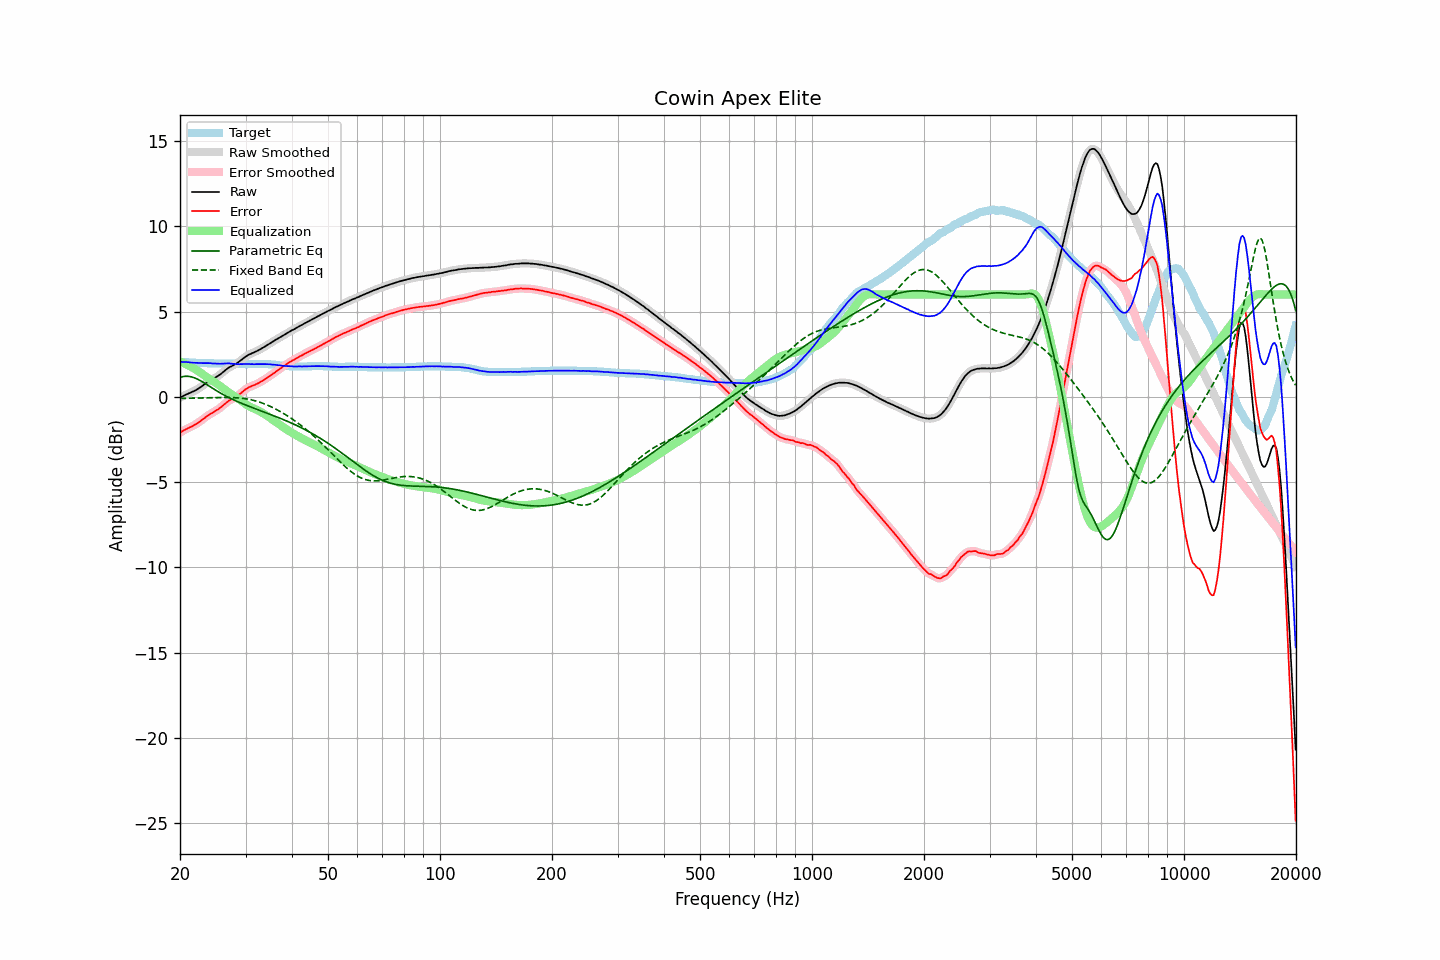

The file beside this chart, header and first rows:
frequency, raw, error, smoothed, error_smoothed, equalization, parametric_eq, fixed_band_eq, equalized_raw, equalized_smoothed, target
20.00, -0.05, -2.09, -0.05, -2.10, 2.08, 1.14, -0.10, 2.03, 2.03, 2.04
20.20, -0.00, -2.04, 0.00, -2.04, 2.04, 1.17, -0.09, 2.03, 2.04, 2.04
20.40, 0.05, -1.98, 0.05, -1.99, 1.99, 1.19, -0.09, 2.04, 2.04, 2.03
20.61, 0.10, -1.93, 0.10, -1.93, 1.95, 1.20, -0.09, 2.04, 2.04, 2.03
20.81, 0.14, -1.88, 0.14, -1.88, 1.90, 1.20, -0.09, 2.04, 2.04, 2.02
21.02, 0.18, -1.84, 0.18, -1.84, 1.85, 1.20, -0.09, 2.03, 2.03, 2.02
21.23, 0.22, -1.79, 0.22, -1.80, 1.80, 1.19, -0.09, 2.02, 2.02, 2.01
21.44, 0.26, -1.75, 0.26, -1.75, 1.75, 1.17, -0.08, 2.01, 2.01, 2.01
21.66, 0.30, -1.70, 0.30, -1.70, 1.70, 1.15, -0.08, 2.00, 2.00, 2.00
21.87, 0.35, -1.65, 0.35, -1.65, 1.65, 1.11, -0.08, 2.00, 2.00, 2.00
22.09, 0.40, -1.59, 0.40, -1.59, 1.59, 1.08, -0.08, 1.99, 1.99, 1.99
22.31, 0.46, -1.53, 0.46, -1.53, 1.53, 1.03, -0.07, 1.99, 1.99, 1.99
22.54, 0.52, -1.47, 0.52, -1.47, 1.47, 0.98, -0.07, 1.98, 1.98, 1.99
22.76, 0.58, -1.40, 0.58, -1.40, 1.40, 0.93, -0.07, 1.98, 1.98, 1.98
22.99, 0.65, -1.33, 0.65, -1.33, 1.33, 0.88, -0.07, 1.98, 1.98, 1.98
23.22, 0.72, -1.25, 0.72, -1.26, 1.26, 0.82, -0.06, 1.98, 1.98, 1.97
23.45, 0.79, -1.18, 0.79, -1.19, 1.19, 0.76, -0.06, 1.98, 1.98, 1.97
23.69, 0.85, -1.12, 0.85, -1.12, 1.13, 0.70, -0.06, 1.98, 1.98, 1.97
23.92, 0.91, -1.05, 0.91, -1.06, 1.06, 0.64, -0.06, 1.97, 1.97, 1.96
24.16, 0.97, -0.99, 0.96, -1.00, 1.00, 0.58, -0.05, 1.97, 1.97, 1.96
24.40, 1.01, -0.95, 1.02, -0.95, 0.95, 0.52, -0.05, 1.96, 1.96, 1.96
24.65, 1.07, -0.89, 1.07, -0.89, 0.89, 0.46, -0.05, 1.96, 1.96, 1.96
24.89, 1.12, -0.83, 1.12, -0.84, 0.83, 0.40, -0.05, 1.95, 1.95, 1.95
25.14, 1.18, -0.77, 1.18, -0.77, 0.77, 0.34, -0.04, 1.95, 1.95, 1.95
25.39, 1.24, -0.71, 1.24, -0.71, 0.70, 0.28, -0.04, 1.94, 1.94, 1.95
25.65, 1.31, -0.64, 1.31, -0.64, 0.63, 0.23, -0.04, 1.94, 1.94, 1.95
25.91, 1.39, -0.56, 1.39, -0.57, 0.56, 0.18, -0.04, 1.94, 1.95, 1.95
26.16, 1.47, -0.48, 1.47, -0.48, 0.48, 0.12, -0.04, 1.95, 1.95, 1.95
26.43, 1.55, -0.40, 1.55, -0.40, 0.41, 0.07, -0.04, 1.96, 1.96, 1.95
26.69, 1.62, -0.32, 1.62, -0.32, 0.34, 0.02, -0.04, 1.96, 1.96, 1.94
26.96, 1.69, -0.25, 1.69, -0.26, 0.27, -0.03, -0.04, 1.96, 1.96, 1.94
27.23, 1.75, -0.19, 1.74, -0.20, 0.21, -0.07, -0.04, 1.96, 1.95, 1.94
27.50, 1.79, -0.15, 1.80, -0.15, 0.15, -0.12, -0.04, 1.94, 1.95, 1.94
27.77, 1.84, -0.10, 1.84, -0.10, 0.09, -0.16, -0.05, 1.93, 1.94, 1.94
28.05, 1.90, -0.03, 1.89, -0.04, 0.04, -0.21, -0.05, 1.93, 1.93, 1.93
28.33, 1.94, 0.01, 1.95, 0.01, -0.03, -0.25, -0.05, 1.91, 1.92, 1.93
28.62, 2.01, 0.08, 2.01, 0.08, -0.09, -0.29, -0.06, 1.92, 1.92, 1.93
28.90, 2.07, 0.15, 2.07, 0.15, -0.16, -0.33, -0.07, 1.91, 1.91, 1.92
29.19, 2.15, 0.23, 2.15, 0.22, -0.23, -0.37, -0.08, 1.92, 1.92, 1.92
29.48, 2.22, 0.30, 2.22, 0.30, -0.30, -0.41, -0.09, 1.92, 1.92, 1.92
29.78, 2.30, 0.39, 2.30, 0.38, -0.37, -0.45, -0.10, 1.93, 1.92, 1.91
30.08, 2.37, 0.46, 2.37, 0.45, -0.44, -0.48, -0.12, 1.93, 1.93, 1.91
30.38, 2.43, 0.52, 2.43, 0.51, -0.50, -0.52, -0.13, 1.93, 1.93, 1.91
30.68, 2.48, 0.57, 2.48, 0.57, -0.56, -0.56, -0.15, 1.92, 1.92, 1.91
30.99, 2.52, 0.61, 2.52, 0.61, -0.60, -0.60, -0.17, 1.91, 1.92, 1.91
31.30, 2.57, 0.66, 2.56, 0.65, -0.65, -0.63, -0.19, 1.92, 1.91, 1.91
31.61, 2.60, 0.68, 2.60, 0.68, -0.69, -0.67, -0.21, 1.91, 1.91, 1.92
31.93, 2.65, 0.73, 2.65, 0.72, -0.73, -0.70, -0.24, 1.92, 1.91, 1.92
32.24, 2.69, 0.77, 2.69, 0.77, -0.77, -0.74, -0.27, 1.92, 1.92, 1.92
32.57, 2.74, 0.82, 2.74, 0.82, -0.82, -0.77, -0.29, 1.92, 1.92, 1.92
32.89, 2.79, 0.87, 2.79, 0.87, -0.87, -0.81, -0.33, 1.92, 1.92, 1.92
33.22, 2.85, 0.93, 2.85, 0.92, -0.92, -0.85, -0.36, 1.93, 1.92, 1.92
33.55, 2.90, 0.98, 2.90, 0.98, -0.98, -0.88, -0.39, 1.92, 1.92, 1.92
33.89, 2.96, 1.04, 2.96, 1.04, -1.04, -0.92, -0.43, 1.92, 1.92, 1.92
34.23, 3.02, 1.11, 3.02, 1.10, -1.10, -0.95, -0.47, 1.92, 1.92, 1.91
34.57, 3.08, 1.17, 3.08, 1.17, -1.17, -0.99, -0.51, 1.91, 1.91, 1.91
34.92, 3.14, 1.24, 3.14, 1.23, -1.23, -1.02, -0.55, 1.91, 1.90, 1.90
35.27, 3.19, 1.30, 3.19, 1.30, -1.30, -1.06, -0.60, 1.89, 1.89, 1.89
35.62, 3.25, 1.37, 3.25, 1.36, -1.36, -1.10, -0.64, 1.88, 1.89, 1.88
35.97, 3.31, 1.43, 3.31, 1.43, -1.43, -1.13, -0.69, 1.88, 1.88, 1.88
... 635 more rows
